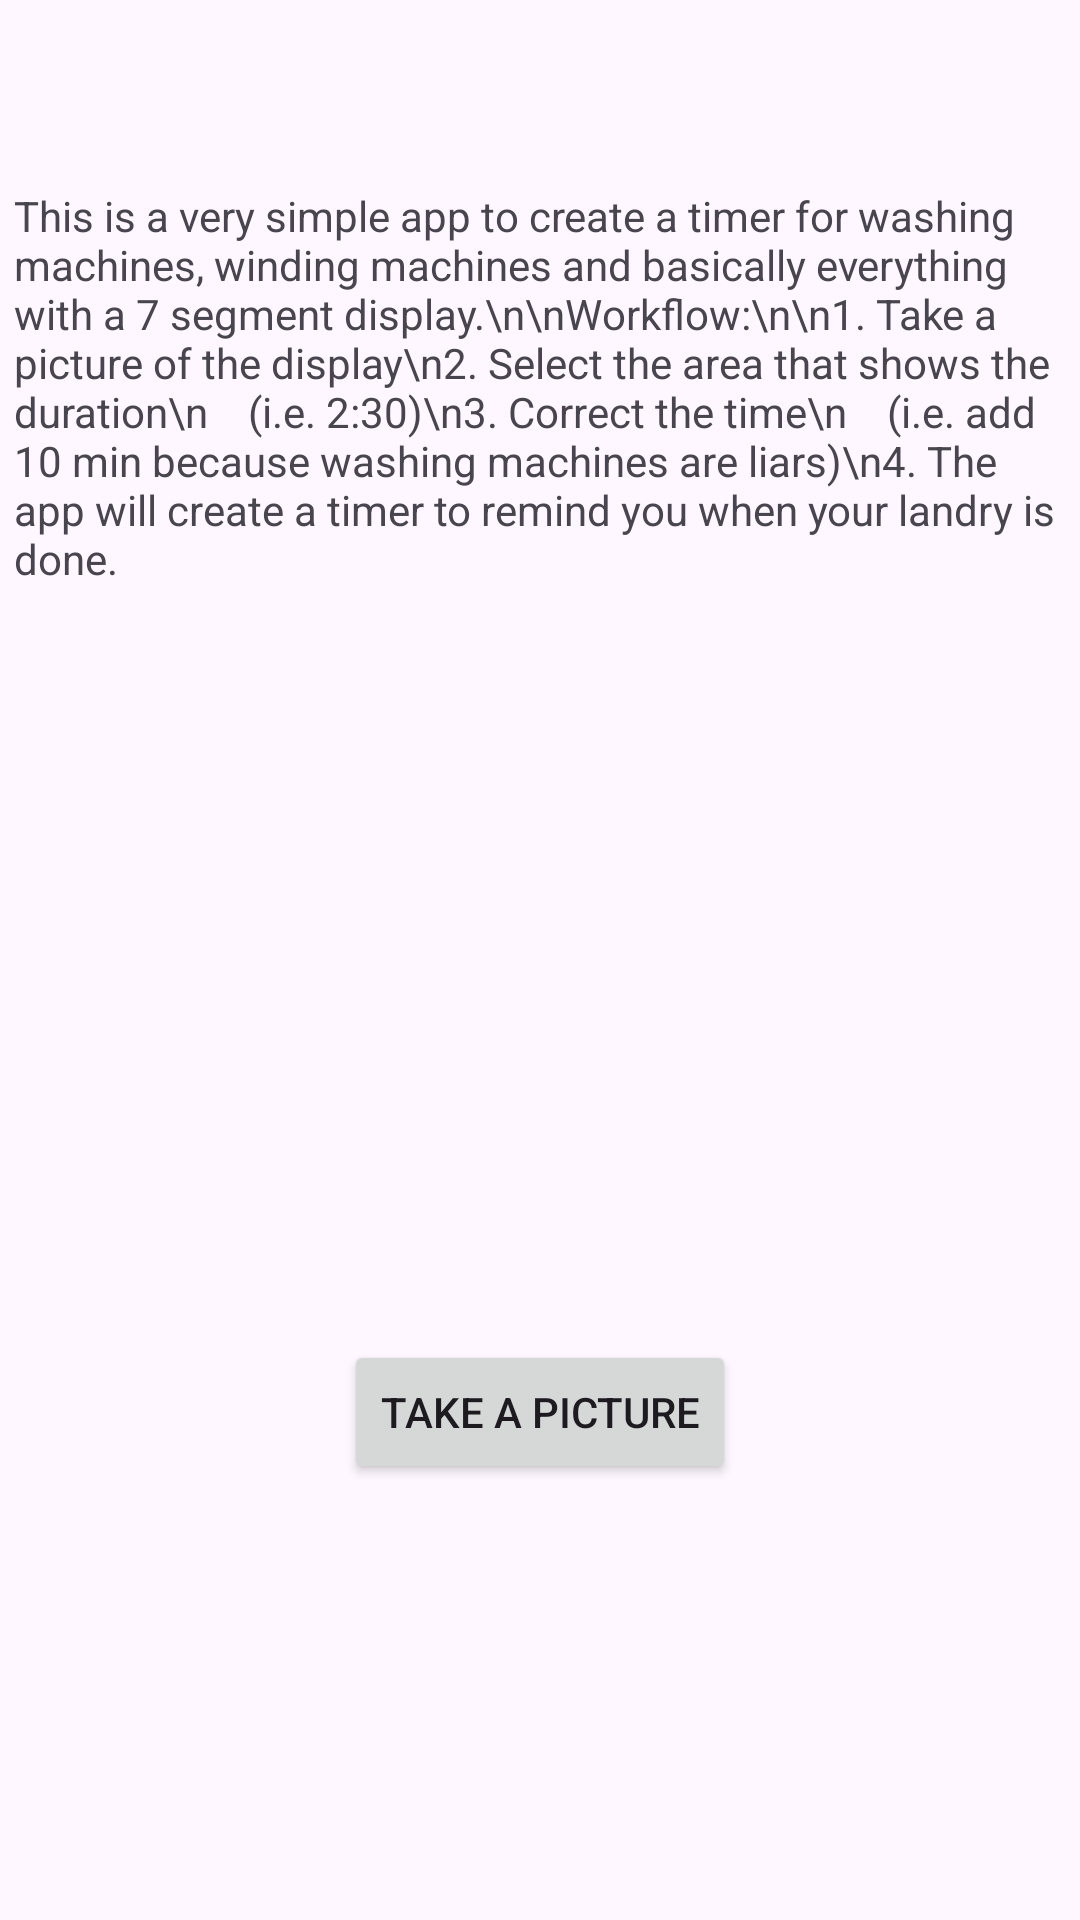

Produce the Android XML layout that renders to this screen, including the resource entries it uses.
<!-- AndroidManifest.xml: application theme Theme.TimeToClean -->
<!-- res/layout/fragment_first.xml -->
<?xml version="1.0" encoding="utf-8"?>
<androidx.constraintlayout.widget.ConstraintLayout xmlns:android="http://schemas.android.com/apk/res/android"
    xmlns:app="http://schemas.android.com/apk/res-auto"
    xmlns:tools="http://schemas.android.com/tools"
    android:layout_width="match_parent"
    android:layout_height="match_parent"
    tools:context=".ImageSelectionFragment">

    <Button
        android:id="@+id/buttonLoadImage"
        android:layout_width="wrap_content"
        android:layout_height="wrap_content"
        android:layout_marginStart="32dp"
        android:layout_marginTop="8dp"
        android:layout_marginEnd="32dp"
        android:layout_marginBottom="83dp"
        android:text="Take a Picture"
        app:layout_constraintBottom_toBottomOf="parent"
        app:layout_constraintEnd_toEndOf="parent"
        app:layout_constraintStart_toStartOf="parent"
        app:layout_constraintTop_toBottomOf="@+id/textView2" />

    <TextView
        android:id="@+id/textView2"
        android:layout_width="350dp"
        android:layout_height="242dp"
        android:layout_marginStart="55dp"
        android:layout_marginEnd="56dp"
        android:layout_marginBottom="72dp"
        android:text="This is a very simple app to create a timer for washing machines, winding machines and basically everything with a 7 segment display.\n\nWorkflow:\n\n1. Take a picture of the display\n2. Select the area that shows the duration\n    (i.e. 2:30)\n3. Correct the time\n    (i.e. add 10 min because washing machines are liars)\n4. The app will create a timer to remind you when your landry is done."
        app:layout_constraintBottom_toTopOf="@+id/buttonLoadImage"
        app:layout_constraintEnd_toEndOf="parent"
        app:layout_constraintStart_toStartOf="parent"
        app:layout_constraintTop_toTopOf="parent" />

</androidx.constraintlayout.widget.ConstraintLayout>
<!-- resources referenced by this layout -->
<resources>
  <style name="Theme.TimeToClean" parent="Base.Theme.TimeToClean" />
  <style name="Base.Theme.TimeToClean" parent="Theme.Material3.DayNight.NoActionBar">
          
          
      </style>
</resources>
